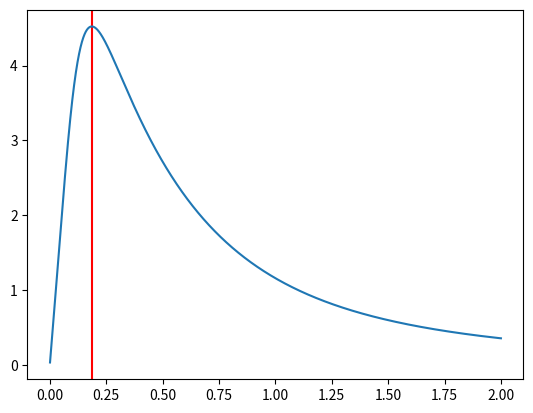
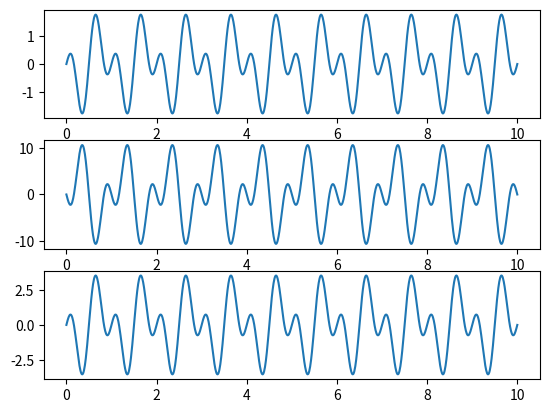
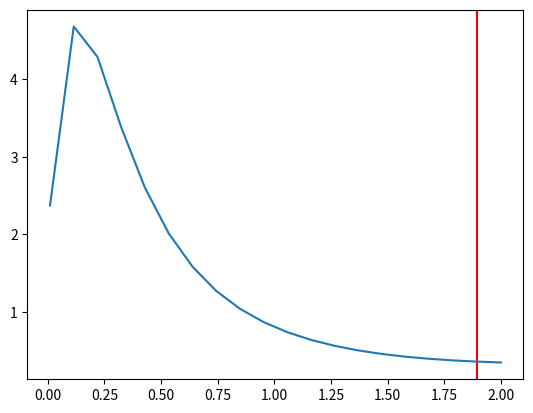
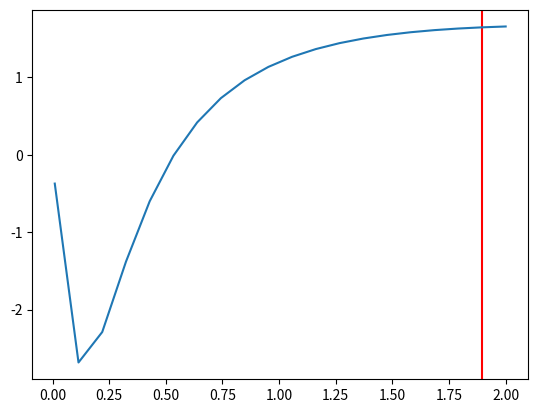

The matplotlib source for these figures, in order:
import matplotlib.pyplot as plt
from numpy import linspace
import math as m


def main():
    def find_extremum(array, step_count, max_x):
        max_derivative = 110100101011011
        max_derivative_num = 0
        xStep = max_x / (step_count - 1)

        for i in range(2, len(array) - 1):
            if (abs(array[i + 1] - array[i])) < max_derivative:
                max_derivative_num = i
                max_derivative = abs(array[i + 1] - array[i])

        return xStep * max_derivative_num

    def plot_f9(figure: int):

        plt.figure(figure)
        a0 = 2

        def sech(x: float) -> float:
            return 2 / (m.exp(x) + m.exp(-x))

        def f(x: float) -> float:
            return m.pi / 3 * a0 * (20 * x * m.tanh(m.pow(4 * x, -1))
                                    - 2 * x * m.tanh(m.pow(x, -1))
                                    - 3 * m.pow(sech(m.pow(4 * x, -1)), 2))

        part_count = 10000
        max_x = 2
        input_arr = linspace(0.001, max_x, part_count)
        res = list(map(lambda each: f(each), input_arr))

        max_val = find_extremum(res, part_count, max_x)
        print(f"min_der: {max_val}")
        plt.axvline(x=max_val, color='r', linestyle='-')
        plt.plot(input_arr, res)

    def plot_v(figure: int):
        def v(x: float) -> float:
            l = 1
            k = 1
            return -m.sin(2 * m.pi * x / l) + k * m.sin(4 * m.pi * x / l)

        plt.figure(figure)
        u = -2
        w = 4

        def v_a(x: float) -> float:
            return (u - w) * v(x)

        def v_b(x: float) -> float:
            return (u + w) * v(x)

        input_arr = linspace(0, 10, 1000)

        output_v = list(map(lambda each: v(each), input_arr))
        output_v_a = list(map(lambda each: v_a(each), input_arr))
        output_v_b = list(map(lambda each: v_b(each), input_arr))

        plt.subplot(3, 1, 1)
        plt.plot(input_arr, output_v)

        plt.subplot(3, 1, 2)
        plt.plot(input_arr, output_v_a)

        plt.subplot(3, 1, 3)
        plt.plot(input_arr, output_v_b)

    def plot_u(figure: int, kappa: float, normalize: float):
        def sigma(j: float) -> float:
            return (1 + m.pow((-1), j + 1)) / (m.pi * j)

        def kroneker_symbol(a: int, b: int) -> int:
            return 1 if a == b else 0

        def v_for_teilor(g: int, kappa_f: float) -> float:
            return - kroneker_symbol(1, g) \
                   + kroneker_symbol(-1, g) \
                   - kappa_f * kroneker_symbol(2, g) \
                   + kappa_f * kroneker_symbol(-2, g)

        def u(q, j: float, kappa: float) -> float:
            u = 1
            w = 1
            return (u + w * sigma(j)) * v_for_teilor(q, kappa)

        def k(q: float) -> float:
            L = 1
            return (2 * m.pi / L) * q

        def w(tau, j) -> float:
            return 2 * m.pi * j / tau

        plt.figure(figure)
        output_arr_re = []
        output_arr_im = []
        j_min = -10
        j_max = 10
        part_count = 20
        max_x = 2
        x_arr = linspace(0.01, max_x, part_count)

        for tau in x_arr:
            summ_re = 0
            summ_im = 0

            if tau == 0:
                continue

            for q in range(-2, 3):
                if q == 0:
                    continue
                for j in range(j_min, j_max):
                    if j == 0:
                        continue
                    for q2 in range(-2, 3):
                        if q2 == 0:
                            continue
                        for j2 in range(j_min, j_max):
                            if j2 == 0:
                                continue
                            if q + q2 == 0:
                                continue
                            if j + j2 == 0:
                                continue

                            summ_re += (m.pow(k(q), 2) * m.pow(k(q + q2), 2) * k(q2) * u(q, j, kappa)
                                        * u(q2, j2, kappa) * u(-q - q2, -j - j2, kappa) * m.pow(k(q), 2)
                                        * w(j + j2, tau) - w(j, tau) * m.pow(k(q + q2), 2)) \
                                       / ((m.pow(k(q), 4) + m.pow(w(j, tau), 2))
                                          * (m.pow((q + q2), 4) + m.pow(w((j + j2), tau), 2)))

                            summ_im += (m.pow(k(q), 2) * m.pow(k(q + q2), 2) * k(q2) * u(q, j, kappa)
                                        * u(q2, j2, kappa) * u(-q - q2, -j - j2, kappa)
                                        * ((m.pow(k(q), 2) * m.pow(k(q + q2), 2)) -
                                           (w(tau, j) ** 2) * w(tau, j + j2))) \
                                       / ((k(q) ** 4 + w(tau, j) ** 2) * (k(q + q2) ** 4 + w(tau, j + j2) ** 2))

            output_arr_re.append(summ_re / 2000 + normalize)
            output_arr_im.append(summ_im / 2000 / 2)

        max_val = find_extremum(output_arr_re, part_count, max_x)
        print(f"min_der: {max_val}")
        plt.axvline(x=max_val, color='r', linestyle='-')
        plt.plot(x_arr, output_arr_re)

    plot_f9(figure=1)
    plot_v(figure=2)
    plot_u(figure=3, kappa=1, normalize=2)
    plot_u(figure=4, kappa=-1, normalize=0)

    plt.show()


if __name__ == "__main__":
    main()